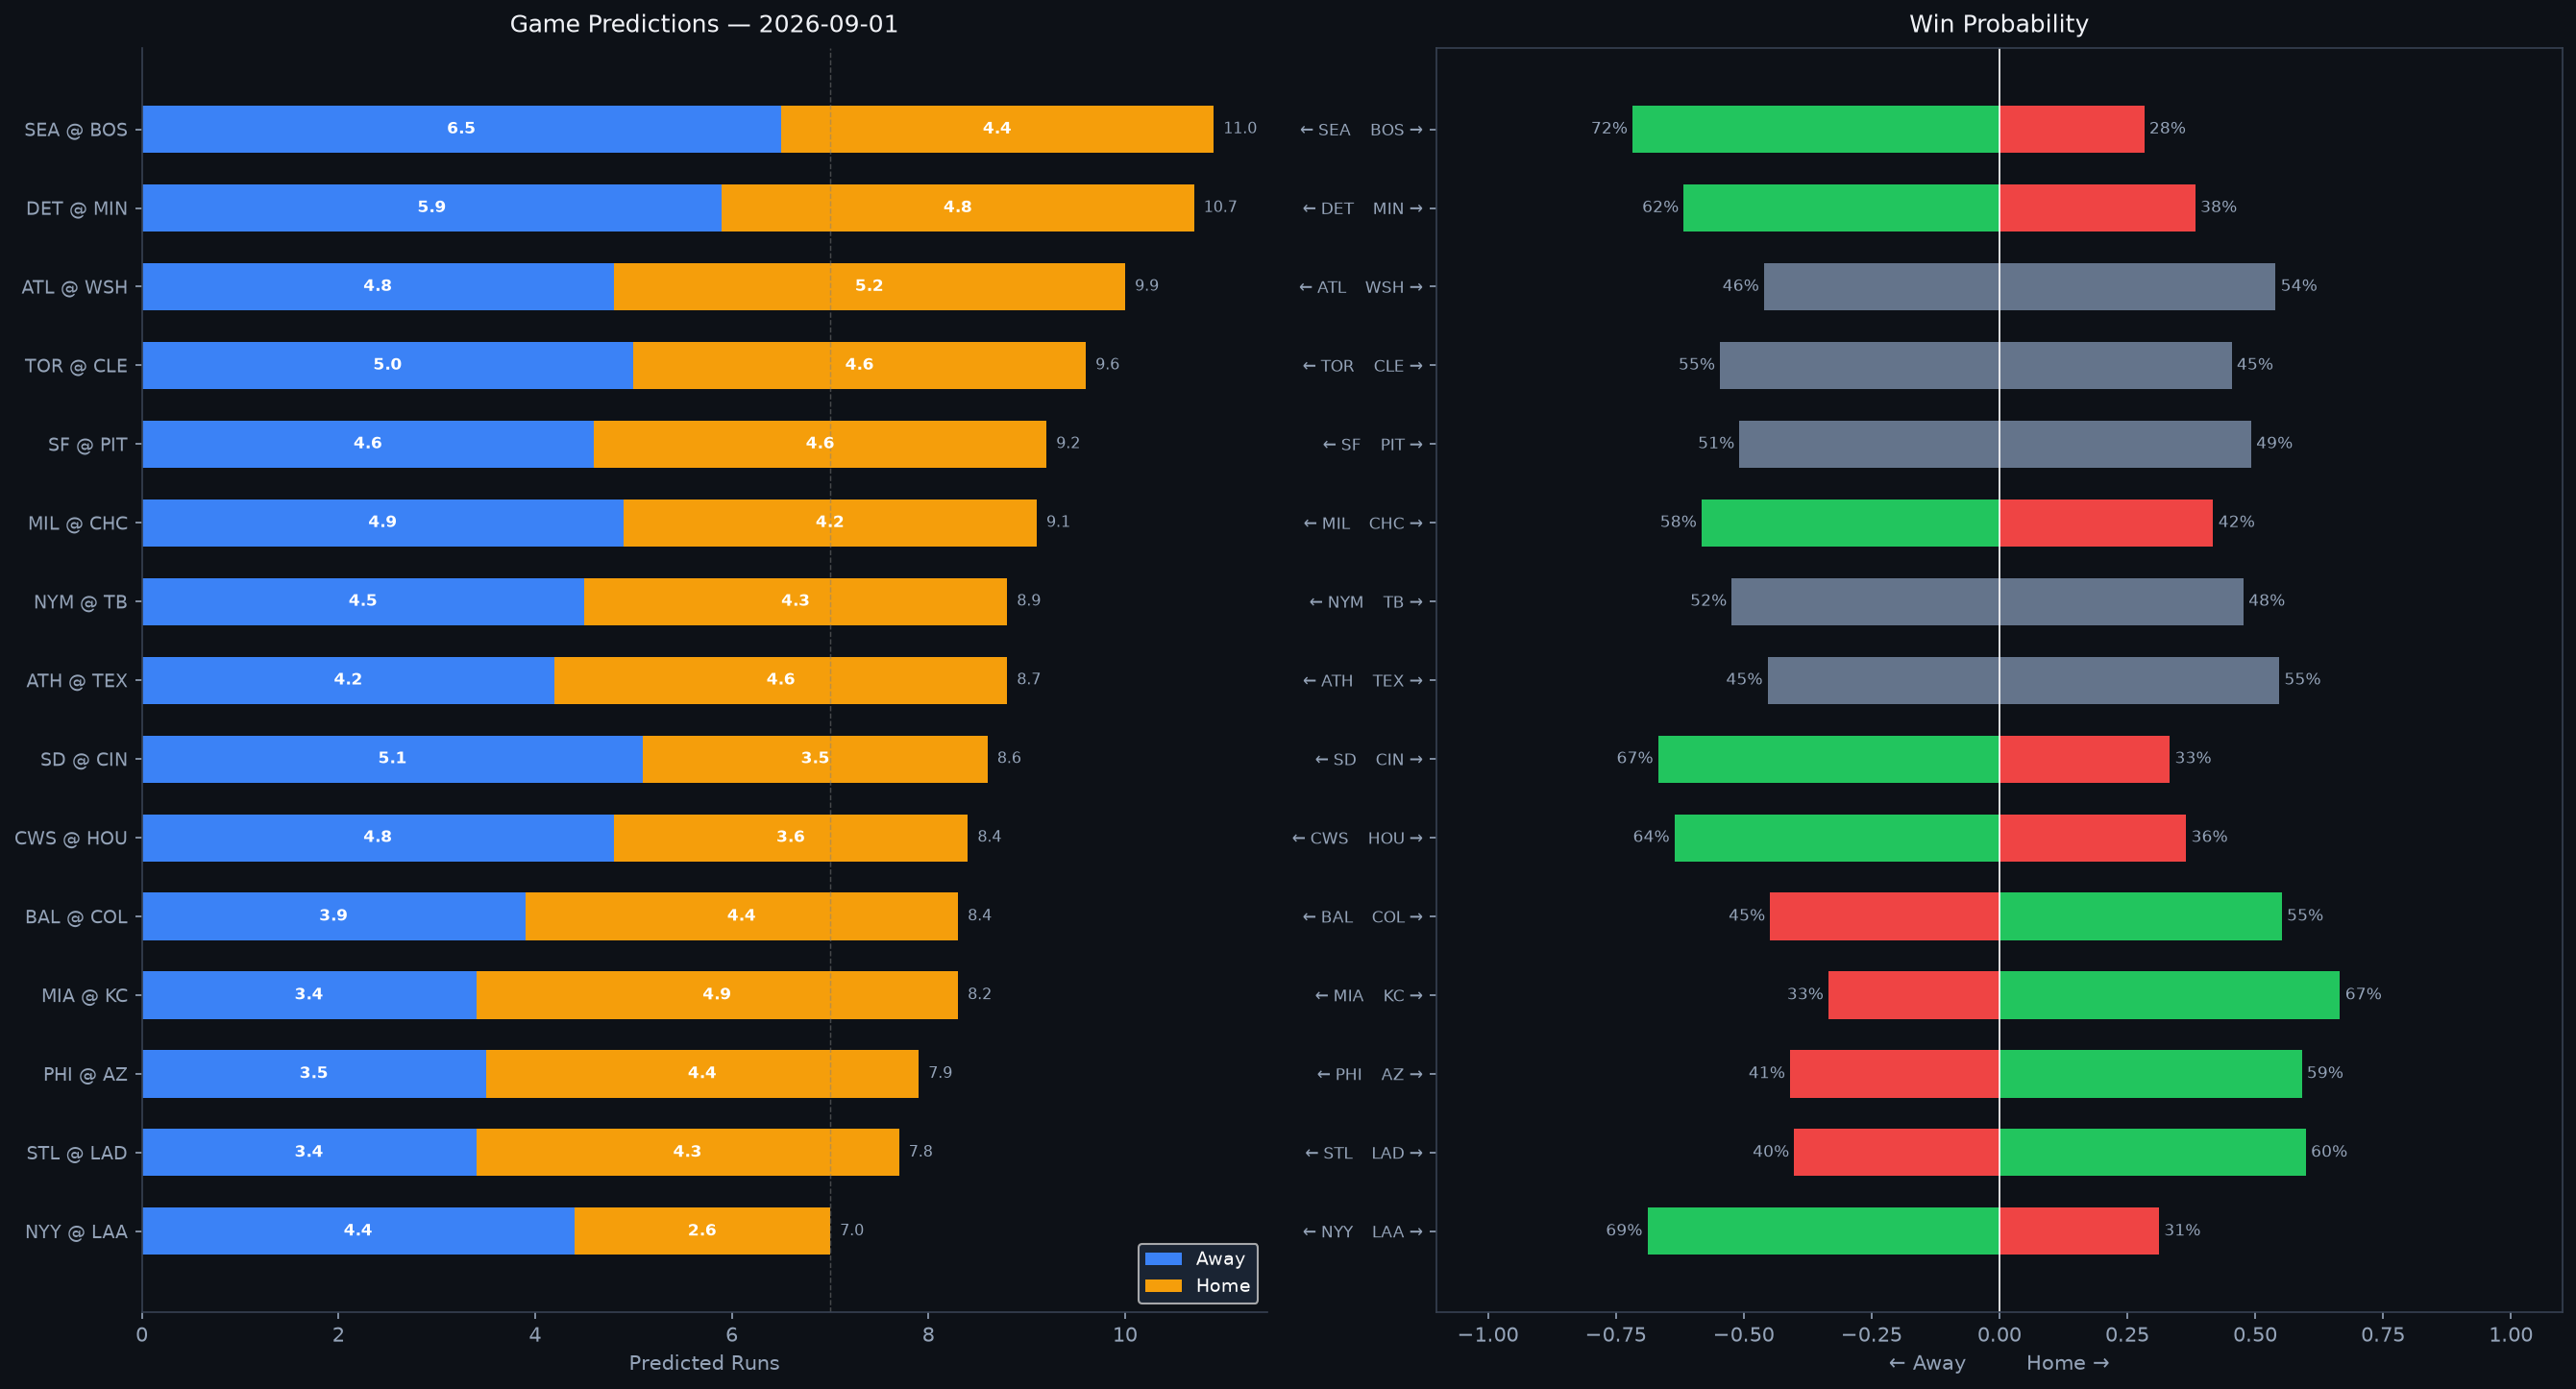

Source data for this figure (header and first rows):
Rank, matchup, home_team, away_team, venue, home_runs_pred, away_runs_pred, total_pred, run_diff, home_win_prob, away_win_prob, predicted_winner, home_faces, home_sp_hand, home_sp_era, home_sp_last3, home_sp_ped, away_faces, away_sp_hand, away_sp_era, away_sp_last3, away_sp_ped, home_lu_ops, home_lu_xba
1, SEA @ BOS, BOS, SEA, Fenway Park, 4.4, 6.5, 11.0, 2.1, 28.3, 71.7, SEA, Bryan Woo, R, 3.51, 4.8, , Jedixson Paez, R, 18.0, 23.48, , 0.699, 0.316
2, DET @ MIN, MIN, DET, Target Field, 4.8, 5.9, 10.7, 1.1, 38.3, 61.7, DET, Troy Melton, R, 2.14, 3.87, , Andrew Morris, R, 3.82, 11.61, , 0.8, 0.275
3, ATL @ WSH, WSH, ATL, Nationals Park, 5.2, 4.8, 9.9, 0.4, 54.0, 46.0, WSH, AJ Smith-Shawver, R, 4.11, 6.14, , Jake Irvin, R, 5.03, 5.03, , 0.708, 0.331
4, TOR @ CLE, CLE, TOR, Progressive Field, 4.6, 5.0, 9.6, 0.4, 45.4, 54.6, TOR, Spencer Miles, R, 2.92, N/A, , Gavin Williams, R, 3.68, 10.38, , 0.693, 0.31
5, SF @ PIT, PIT, SF, PNC Park, 4.6, 4.6, 9.2, 0.1, 49.2, 50.8, SF, Logan Webb, R, 3.42, 5.07, Logan Webb, Paul Skenes, R, 2.53, 2.38, Paul Skenes, 0.69, 0.279
6, MIL @ CHC, CHC, MIL, Wrigley Field, 4.2, 4.9, 9.1, 0.7, 41.8, 58.2, MIL, Robert Gasser, L, 4.03, 5.0, , Matthew Boyd, L, 4.53, 6.32, , 0.738, 0.321
7, NYM @ TB, TB, NYM, Tropicana Field, 4.3, 4.5, 8.9, 0.2, 47.7, 52.3, NYM, Sean Manaea, L, 4.13, 7.28, , Freddy Peralta, R, 3.79, 3.66, Freddy Peralta, 0.735, 0.295
8, ATH @ TEX, TEX, ATH, Globe Life Field, 4.6, 4.2, 8.7, 0.4, 54.7, 45.3, TEX, Brady Basso, L, 3.92, 2.25, , MacKenzie Gore, L, 4.24, 4.38, , 0.72, 0.299
9, SD @ CIN, CIN, SD, Great American Ball Park, 3.5, 5.1, 8.6, 1.5, 33.3, 66.7, SD, Randy Vásquez, R, 4.06, 3.18, , Nick Lodolo, L, 4.25, 7.44, , 0.627, 0.314
10, CWS @ HOU, HOU, CWS, Daikin Park, 3.6, 4.8, 8.4, 1.2, 36.5, 63.5, CWS, Sean Burke, R, 3.6, 6.87, , Ronel Blanco, R, 3.78, 7.98, , 0.733, 0.31
11, BAL @ COL, COL, BAL, Coors Field, 4.4, 3.9, 8.4, 0.5, 55.2, 44.8, COL, Kyle Bradish, R, 3.63, 7.06, , Gabriel Hughes, R, 6.61, 9.0, , 0.708, 0.319
12, MIA @ KC, KC, MIA, Kauffman Stadium, 4.9, 3.4, 8.2, 1.5, 66.6, 33.4, KC, Tyler Phillips, R, 3.85, 4.78, , Randy Dobnak, R, 4.07, 1.78, , 0.699, 0.271
13, PHI @ AZ, AZ, PHI, Chase Field, 4.4, 3.5, 7.9, 0.8, 59.1, 40.9, AZ, Jesús Luzardo, L, 3.98, 1.47, , Eduardo Rodriguez, L, 4.0, 0.99, , 0.708, 0.319
14, STL @ LAD, LAD, STL, UNIQLO Field at Dodger Stadium, 4.3, 3.4, 7.8, 0.9, 59.9, 40.1, LAD, Michael McGreevy, R, 3.9, 5.59, , Eric Lauer, L, 4.22, 4.12, , 0.715, 0.326
15, NYY @ LAA, LAA, NYY, Angel Stadium, 2.6, 4.4, 7.0, 1.8, 31.2, 68.8, NYY, Gerrit Cole, R, 3.18, 2.5, Gerrit Cole, Grayson Rodriguez, R, 4.55, 2.22, , 0.69, 0.315
